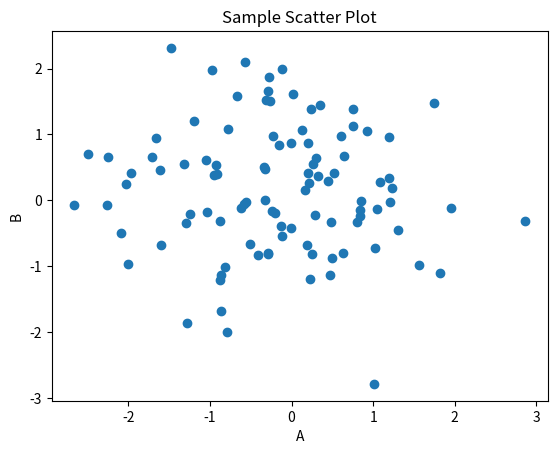

Write the Python code that produced this figure.
# Example code cell
import pandas as pd
import numpy as np
import matplotlib.pyplot as plt

# Create some sample data
data = np.random.randn(100, 2)
df = pd.DataFrame(data, columns=['A', 'B'])

# Create a scatter plot
plt.scatter(df['A'], df['B'])
plt.title('Sample Scatter Plot')
plt.xlabel('A')
plt.ylabel('B')
plt.show()
